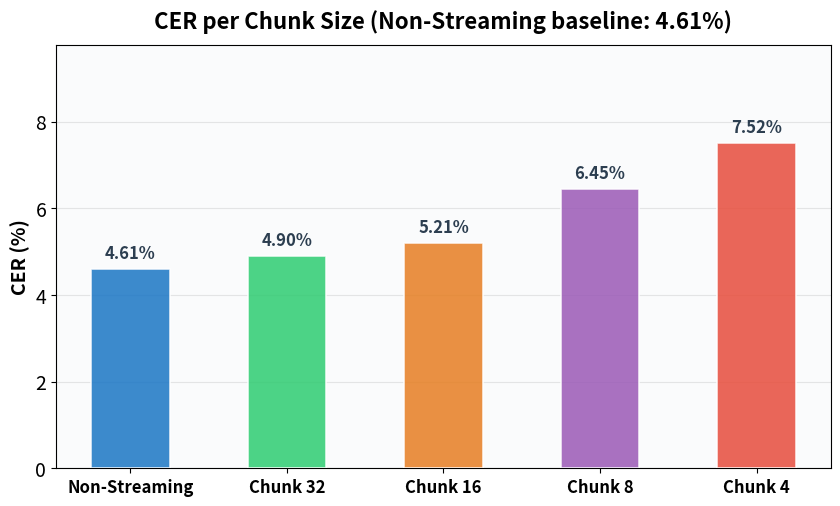
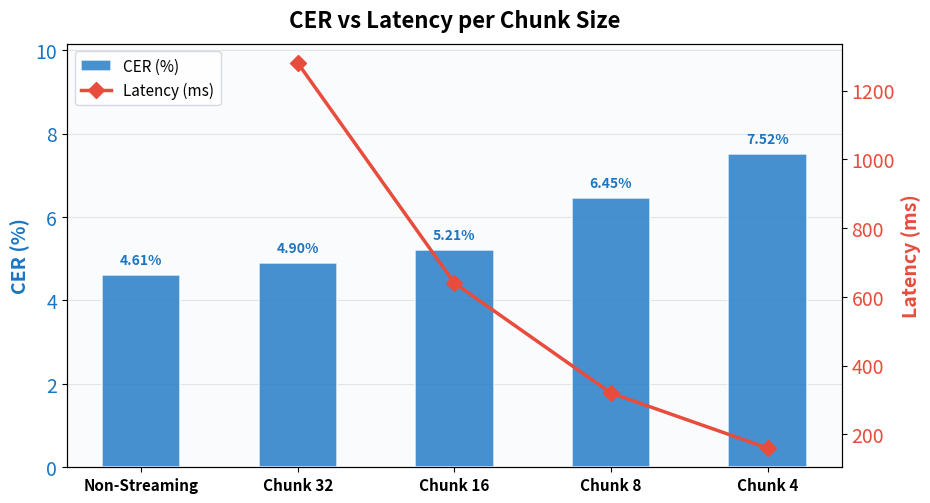

These figures' Python source, in order:
#!/usr/bin/env python3
"""Generate lightweight RTF & CER comparison charts (multi-image approach)."""

from pathlib import Path
import matplotlib
matplotlib.use("Agg")
import matplotlib.pyplot as plt
import numpy as np

OUT = Path("figures")
OUT.mkdir(parents=True, exist_ok=True)

# ── Data ──
chunks = ["non-streaming", "chunk_32", "chunk_16", "chunk_8", "chunk_4"]
rtfs   = [0.0088, 0.0090, 0.0079, 0.0081, 0.0080]
cers   = [4.61,   4.90,   5.21,   6.45,   7.52]
colors_rtf = ["#1a76c4", "#2ecc71", "#e67e22", "#9b59b6", "#e74c3c"]

# ── Style ──
plt.rcParams.update({
    "font.family": "sans-serif",
    "font.size": 14,
    "axes.titlesize": 16,
    "axes.labelsize": 14,
})

def save(fig, name):
    path = OUT / name
    fig.savefig(path, dpi=120, bbox_inches="tight", facecolor="white")
    print(f"[OK] {path} ({path.stat().st_size // 1024} KB)")
    plt.close(fig)

# ═══════════════════════════════════════════
#  Chart 1: RTF Bar Chart (simple, clean)
# ═══════════════════════════════════════════
fig, ax = plt.subplots(figsize=(10, 5.5))
fig.patch.set_facecolor("white")
ax.set_facecolor("#fafbfc")
x = np.arange(len(chunks))
bars = ax.bar(x, rtfs, 0.5, color=colors_rtf, alpha=0.85,
              edgecolor="white", lw=1.2, zorder=3)
ax.set_xticks(x)
ax.set_xticklabels(["Non-Streaming", "Chunk 32", "Chunk 16", "Chunk 8", "Chunk 4"],
                   fontsize=12, fontweight="bold")
ax.set_ylabel("RTF", fontweight="bold")
ax.set_title("Real-Time Factor per Chunk Size", fontweight="bold", pad=12)
ax.grid(axis="y", alpha=0.3)
ax.grid(axis="x", alpha=0)
ax.set_ylim(0, max(rtfs) * 1.4)
for bar, rtf in zip(bars, rtfs):
    ax.text(bar.get_x() + bar.get_width()/2, bar.get_height() + max(rtfs)*0.02,
            f"{rtf:.4f}", ha="center", va="bottom", fontsize=12,
            fontweight="bold", color="#2c3e50")
ax.axhline(y=1.0, color="#e74c3c", linestyle="--", alpha=0.3, lw=1.5)
ax.text(x[-1]+0.3, 1.02, "RTF=1.0", fontsize=9, color="#e74c3c", alpha=0.5, fontstyle="italic")
save(fig, "rtf_comparison_new.png")

# ═══════════════════════════════════════════
#  Chart 2: CER Bar Chart (per chunk)
# ═══════════════════════════════════════════
fig, ax = plt.subplots(figsize=(10, 5.5))
fig.patch.set_facecolor("white")
ax.set_facecolor("#fafbfc")
bars = ax.bar(x, cers, 0.5, color=colors_rtf, alpha=0.85,
              edgecolor="white", lw=1.2, zorder=3)
ax.set_xticks(x)
ax.set_xticklabels(["Non-Streaming", "Chunk 32", "Chunk 16", "Chunk 8", "Chunk 4"],
                   fontsize=12, fontweight="bold")
ax.set_ylabel("CER (%)", fontweight="bold")
ax.set_title("CER per Chunk Size (Non-Streaming baseline: 4.61%)", fontweight="bold", pad=12)
ax.grid(axis="y", alpha=0.3)
ax.grid(axis="x", alpha=0)
ax.set_ylim(0, max(cers) * 1.3)
for bar, cer in zip(bars, cers):
    ax.text(bar.get_x() + bar.get_width()/2, bar.get_height() + max(cers)*0.02,
            f"{cer:.2f}%", ha="center", va="bottom", fontsize=12,
            fontweight="bold", color="#2c3e50")
save(fig, "cer_per_chunk.png")

# ═══════════════════════════════════════════
#  Chart 3: CER vs Latency dual-axis (clean standalone)
# ═══════════════════════════════════════════
latencies = [float("inf"), 1280, 640, 320, 160]
fig, ax1 = plt.subplots(figsize=(10, 5.5))
fig.patch.set_facecolor("white")
ax1.set_facecolor("#fafbfc")
x = np.arange(len(chunks))
bars = ax1.bar(x, cers, 0.5, color="#1a76c4", alpha=0.8,
               edgecolor="white", lw=1.2, zorder=3, label="CER (%)")
ax1.set_xticks(x)
ax1.set_xticklabels(["Non-Streaming", "Chunk 32", "Chunk 16", "Chunk 8", "Chunk 4"],
                    fontsize=11, fontweight="bold")
ax1.set_ylabel("CER (%)", fontweight="bold", color="#1a76c4")
ax1.tick_params(axis="y", labelcolor="#1a76c4")
ax1.set_ylim(0, max(cers) * 1.35)
ax1.grid(axis="y", alpha=0.3)
ax1.grid(axis="x", alpha=0)

for bar, cer in zip(bars, cers):
    ax1.text(bar.get_x() + bar.get_width()/2, bar.get_height() + max(cers)*0.025,
             f"{cer:.2f}%", ha="center", va="bottom", fontsize=10,
             fontweight="bold", color="#1a76c4")

ax2 = ax1.twinx()
ax2.set_facecolor("#fafbfc")
finite_lat = [l for l in latencies if l != float("inf")]
finite_idx = [i for i, l in enumerate(latencies) if l != float("inf")]
ax2.plot(finite_idx, finite_lat, "D-", color="#e74c3c", ms=8, lw=2.5,
         zorder=5, label="Latency (ms)")
ax2.set_ylabel("Latency (ms)", fontweight="bold", color="#e74c3c")
ax2.tick_params(axis="y", labelcolor="#e74c3c")

lines1, labs1 = ax1.get_legend_handles_labels()
lines2, labs2 = ax2.get_legend_handles_labels()
ax1.legend(lines1 + lines2, labs1 + labs2, loc="upper left",
           framealpha=0.9, edgecolor="#d0d7de", fontsize=11)
ax1.set_title("CER vs Latency per Chunk Size", fontweight="bold", pad=12)
save(fig, "cer_vs_latency.png")

print("Done — 3 charts generated.")
